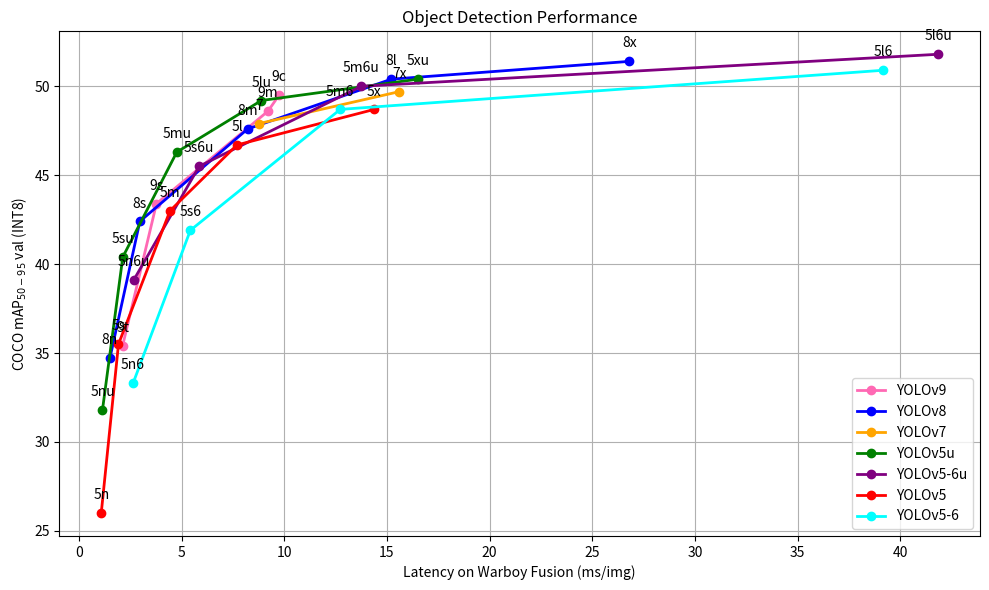

Source code (Python):
import matplotlib.pyplot as plt
import numpy as np

# yolo 모델 버전별 데이터
yolov9 = ["9t", "9s", "9m", "9c"]
yolov9_mAP = [35.4, 43.4, 48.6, 49.5]
yolov9_latency = [2.13, 3.78, 9.21, 9.75]

yolov8 = ["8n", "8s", "8m", "8l", "8x"]
yolov8_mAP = [34.7, 42.4, 47.6, 50.4, 51.4]
yolov8_latency = [1.51, 2.97, 8.22, 15.22, 26.81]

yolov7 = ["7", "7x"]
yolov7_mAP = [47.9, 49.7]
yolov7_latency = [8.76, 15.61]

yolov5u = ["5nu", "5su", "5mu", "5lu", "5xu"]
yolov5u_mAP = [31.8, 40.4, 46.3, 49.2, 50.4]
yolov5u_latency = [1.15, 2.14, 4.77, 8.89, 16.51]

yolov5_6u = ["5n6u", "5s6u", "5m6u", "5l6u", "5x6u"]
yolov5_6u_mAP = [39.1, 45.5, 50.0, 51.8, 53.1]
yolov5_6u_latency = [2.67, 5.86, 13.76, 41.85, np.nan]

yolov5 = ["5n", "5s", "5m", "5l", "5x"]
yolov5_mAP = [26.0, 35.5, 43.0, 46.7, 48.7]
yolov5_latency = [1.09, 1.93, 4.44, 7.70, 14.39]

yolov5_6 = ["5n6", "5s6", "5m6", "5l6", "5x6"]
yolov5_6_mAP = [33.3, 41.9, 48.7, 50.9, 52.3]
yolov5_6_latency = [2.64, 5.43, 12.73, 39.17, np.nan]

# 그래프 스타일
plt.figure(figsize=(10, 6))

plt.plot(
    yolov9_latency, yolov9_mAP, marker="o", color="hotpink", linewidth=2, label="YOLOv9"
)
for i, label in enumerate(yolov9):  # 각 포인트에 라벨 추가
    plt.annotate(
        label,
        (yolov9_latency[i], yolov9_mAP[i]),
        textcoords="offset points",
        xytext=(0, 10),
        ha="center",
    )

plt.plot(
    yolov8_latency, yolov8_mAP, marker="o", color="blue", linewidth=2, label="YOLOv8"
)
for i, label in enumerate(yolov8):
    plt.annotate(
        label,
        (yolov8_latency[i], yolov8_mAP[i]),
        textcoords="offset points",
        xytext=(0, 10),
        ha="center",
    )

plt.plot(
    yolov7_latency, yolov7_mAP, marker="o", color="orange", linewidth=2, label="YOLOv7"
)
for i, label in enumerate(yolov7):
    plt.annotate(
        label,
        (yolov7_latency[i], yolov7_mAP[i]),
        textcoords="offset points",
        xytext=(0, 10),
        ha="center",
    )

plt.plot(
    yolov5u_latency,
    yolov5u_mAP,
    marker="o",
    color="green",
    linewidth=2,
    label="YOLOv5u",
)
for i, label in enumerate(yolov5u):
    plt.annotate(
        label,
        (yolov5u_latency[i], yolov5u_mAP[i]),
        textcoords="offset points",
        xytext=(0, 10),
        ha="center",
    )

plt.plot(
    yolov5_6u_latency,
    yolov5_6u_mAP,
    marker="o",
    color="purple",
    linewidth=2,
    label="YOLOv5-6u",
)
for i, label in enumerate(yolov5_6u):
    plt.annotate(
        label,
        (yolov5_6u_latency[i], yolov5_6u_mAP[i]),
        textcoords="offset points",
        xytext=(0, 10),
        ha="center",
    )

plt.plot(
    yolov5_latency, yolov5_mAP, marker="o", color="red", linewidth=2, label="YOLOv5"
)
for i, label in enumerate(yolov5):
    plt.annotate(
        label,
        (yolov5_latency[i], yolov5_mAP[i]),
        textcoords="offset points",
        xytext=(0, 10),
        ha="center",
    )

plt.plot(
    yolov5_6_latency,
    yolov5_6_mAP,
    marker="o",
    color="cyan",
    linewidth=2,
    label="YOLOv5-6",
)
for i, label in enumerate(yolov5_6):
    plt.annotate(
        label,
        (yolov5_6_latency[i], yolov5_6_mAP[i]),
        textcoords="offset points",
        xytext=(0, 10),
        ha="center",
    )

# 축 및 제목 설정
plt.xlabel("Latency on Warboy Fusion (ms/img)")
plt.ylabel("COCO mAP$_{50-95}$ val (INT8)")
plt.title("Object Detection Performance")

plt.grid(True)
plt.legend()
plt.tight_layout()
plt.savefig("object_detection_performance.png", dpi=300)
plt.show()
